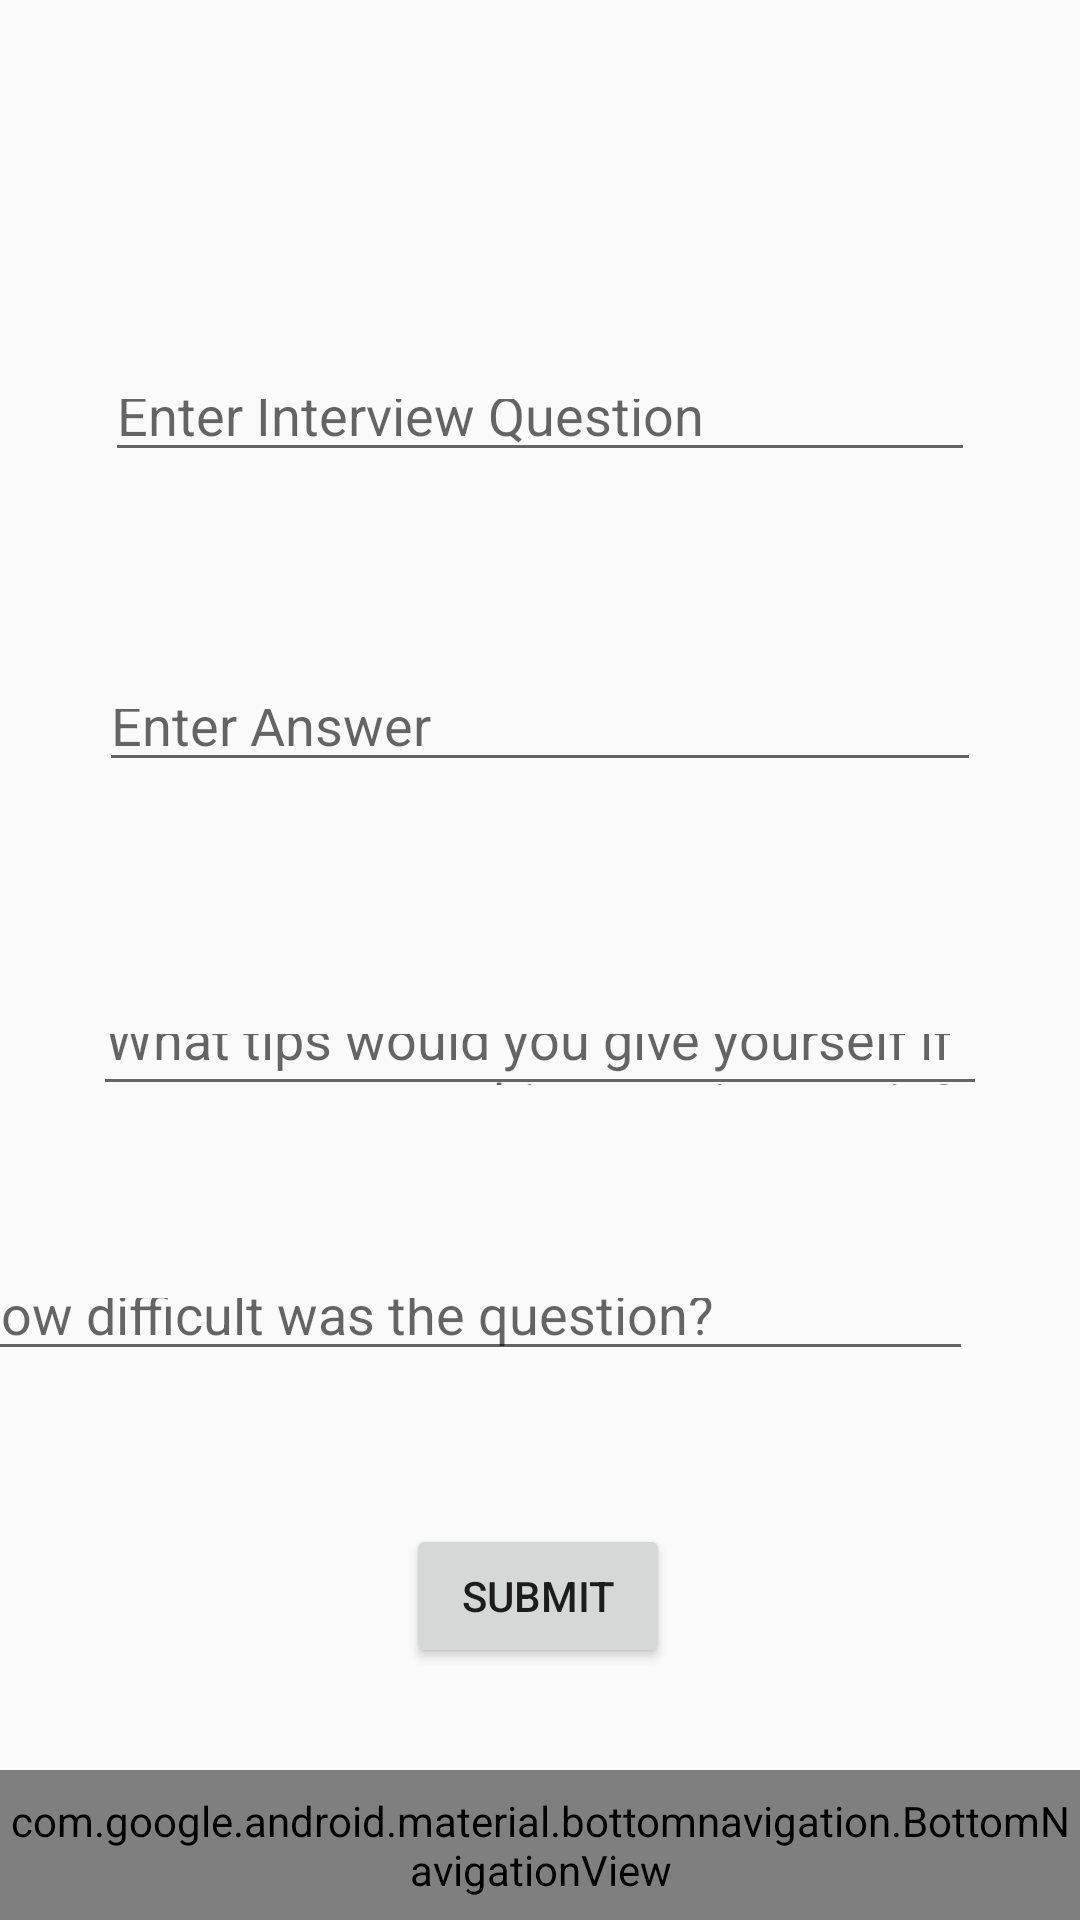

Write the Android layout XML for this screen, with the resource values it uses.
<!-- AndroidManifest.xml: application theme Theme.InterviewHub -->
<!-- res/layout/activity_interview_observation.xml -->
<?xml version="1.0" encoding="utf-8"?>
<androidx.constraintlayout.widget.ConstraintLayout xmlns:android="http://schemas.android.com/apk/res/android"
    xmlns:app="http://schemas.android.com/apk/res-auto"
    xmlns:tools="http://schemas.android.com/tools"
    android:layout_width="match_parent"
    android:layout_height="match_parent"
    tools:context=".model.InterviewObservation"
    tools:layout_editor_absoluteX="10dp"
    tools:layout_editor_absoluteY="16dp">

    <EditText
        android:id="@+id/edtInterviewAnswer"
        android:layout_width="0dp"
        android:layout_height="0dp"
        android:layout_marginStart="33dp"
        android:layout_marginEnd="33dp"
        android:layout_marginBottom="74dp"
        android:ems="10"
        android:gravity="start|top"
        android:hint="Enter Answer"
        android:inputType="textMultiLine"
        app:layout_constraintBottom_toTopOf="@+id/edtInterviewTip"
        app:layout_constraintEnd_toEndOf="parent"
        app:layout_constraintHorizontal_bias="0.0"
        app:layout_constraintStart_toStartOf="parent"
        app:layout_constraintTop_toBottomOf="@+id/edtInterviewQ1" />

    <EditText
        android:id="@+id/edtInterviewQ1"
        android:layout_width="0dp"
        android:layout_height="0dp"
        android:layout_marginStart="35dp"
        android:layout_marginTop="123dp"
        android:layout_marginEnd="35dp"
        android:layout_marginBottom="69dp"
        android:ems="10"
        android:hint="Enter Interview Question"
        android:inputType="text"
        app:layout_constraintBottom_toTopOf="@+id/edtInterviewAnswer"
        app:layout_constraintEnd_toEndOf="parent"
        app:layout_constraintHorizontal_bias="0.0"
        app:layout_constraintStart_toStartOf="parent"
        app:layout_constraintTop_toTopOf="parent" />

    <Button
        android:id="@+id/btnSubmit"
        android:layout_width="wrap_content"
        android:layout_height="wrap_content"
        android:layout_marginBottom="84dp"
        android:text="Submit"
        app:layout_constraintBottom_toBottomOf="parent"
        app:layout_constraintEnd_toEndOf="parent"
        app:layout_constraintHorizontal_bias="0.498"
        app:layout_constraintStart_toStartOf="parent" />

    <EditText
        android:id="@+id/edtInterviewDifficulty"
        android:layout_width="341dp"
        android:layout_height="0dp"
        android:layout_marginEnd="36dp"
        android:layout_marginBottom="51dp"
        android:ems="10"
        android:hint="How difficult was the question?"
        android:inputType="text"
        app:layout_constraintBottom_toTopOf="@+id/btnSubmit"
        app:layout_constraintEnd_toEndOf="parent"
        app:layout_constraintTop_toBottomOf="@+id/edtInterviewTip" />

    <EditText
        android:id="@+id/edtInterviewTip"
        android:layout_width="0dp"
        android:layout_height="0dp"
        android:layout_marginStart="31dp"
        android:layout_marginEnd="31dp"
        android:layout_marginBottom="54dp"
        android:ems="10"
        android:gravity="start|top"
        android:hint="What tips would you give yourself if ever encounter this question again?"
        android:inputType="textMultiLine"
        app:layout_constraintBottom_toTopOf="@+id/edtInterviewDifficulty"
        app:layout_constraintEnd_toEndOf="parent"
        app:layout_constraintHorizontal_bias="0.0"
        app:layout_constraintStart_toStartOf="parent"
        app:layout_constraintTop_toBottomOf="@+id/edtInterviewAnswer" />

    
    <com.google.android.material.bottomnavigation.BottomNavigationView
        android:id="@+id/bottomBar"
        android:layout_width="match_parent"
        android:layout_height="50dp"
        app:layout_constraintEnd_toEndOf="parent"
        app:layout_constraintStart_toStartOf="parent"
        android:background="@color/white"
        app:labelVisibilityMode="labeled"
        app:layout_constraintBottom_toBottomOf="parent"
        app:menu="@menu/nav_menu" />

</androidx.constraintlayout.widget.ConstraintLayout>
<!-- resources referenced by this layout -->
<resources>
  <style name="Theme.InterviewHub" parent="android:Theme.Material.Light.NoActionBar" />
  <!-- not gathered from this repository: default colours our renderer supplied (Android Studio template values) -->
  <color name="white">#FFFFFFFF</color>
</resources>
